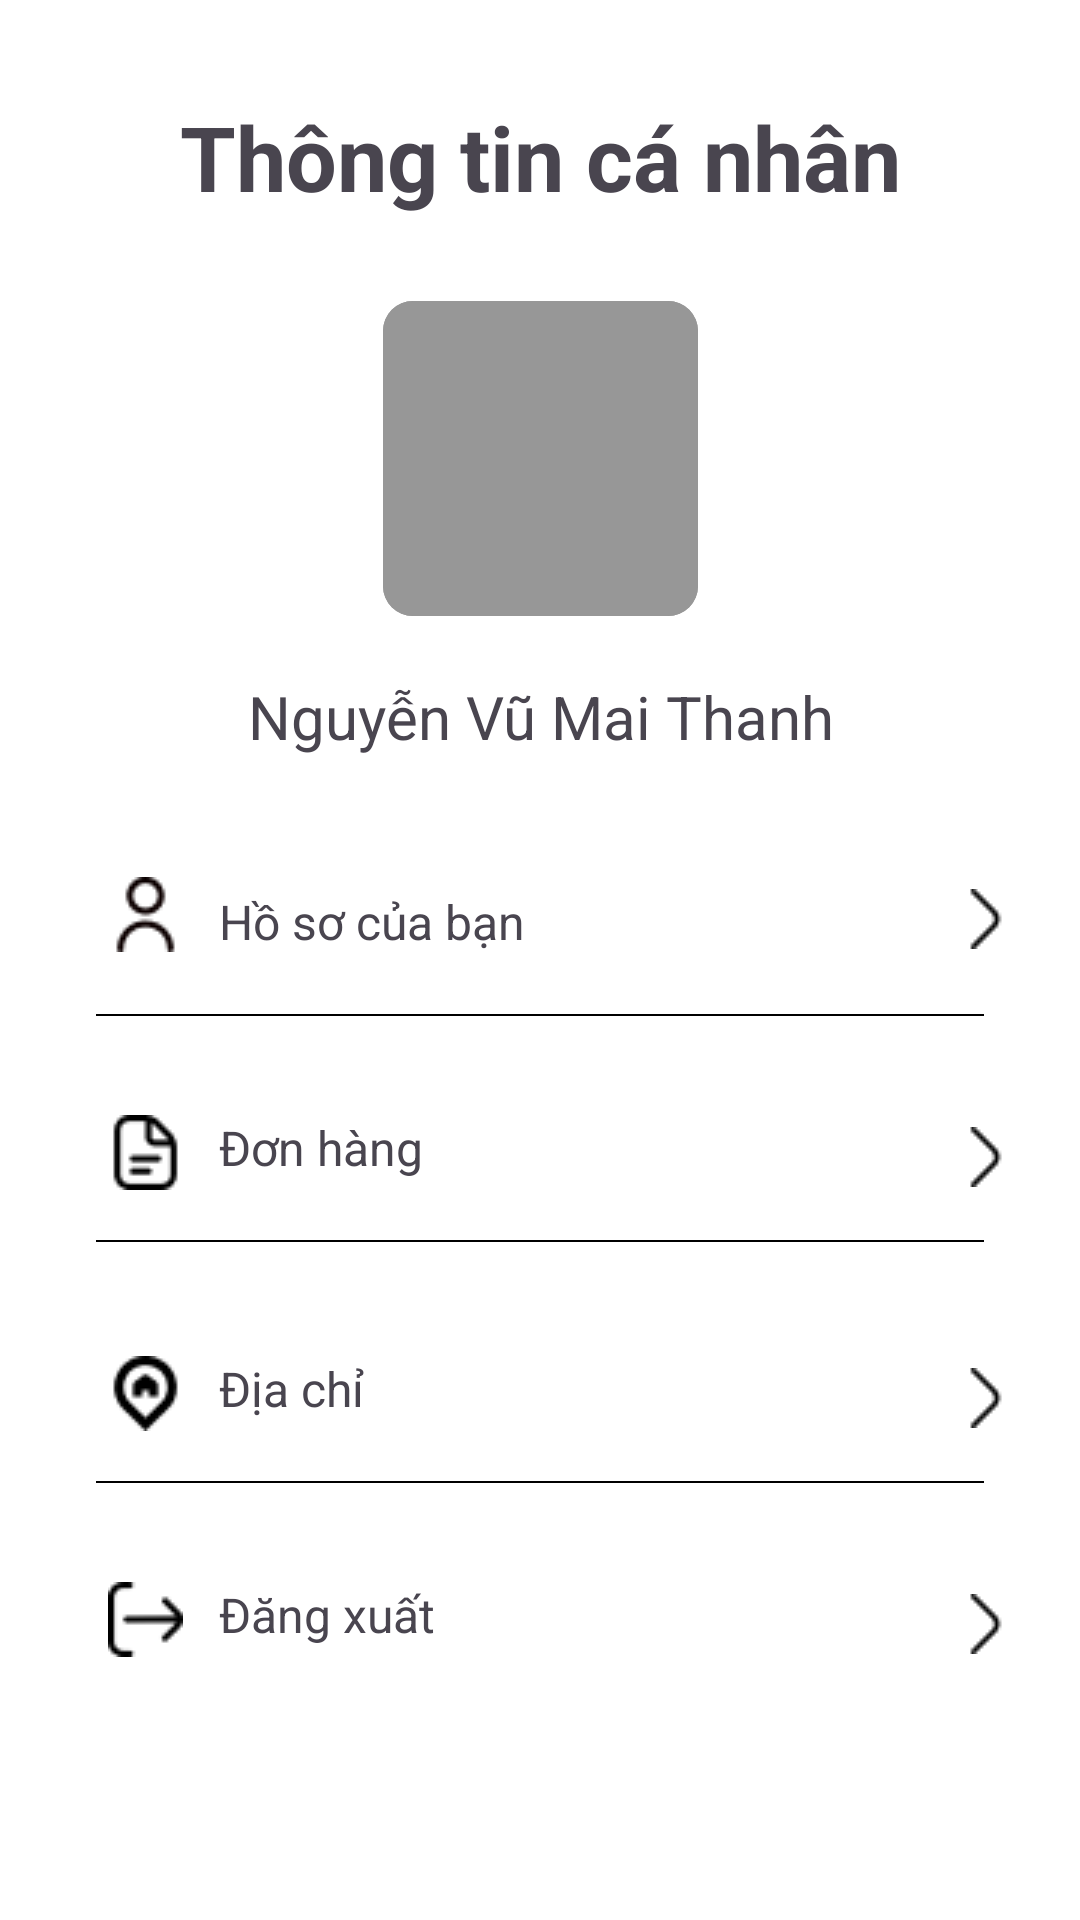

Here is an Android app screen rendered from its layout file. Give the layout XML and the strings, colors and styles it references.
<!-- AndroidManifest.xml: application theme Theme.Skinlab -->
<!-- res/layout/fragment_my_account.xml -->
<?xml version="1.0" encoding="utf-8"?>
<androidx.core.widget.NestedScrollView
    xmlns:android="http://schemas.android.com/apk/res/android"
    xmlns:app="http://schemas.android.com/apk/res-auto"
    xmlns:tools="http://schemas.android.com/tools"
    android:layout_width="match_parent"
    android:background="@color/white"
    android:layout_height="match_parent">
    <androidx.constraintlayout.widget.ConstraintLayout
        android:layout_width="match_parent"
        android:layout_height="match_parent"
        tools:context=".MyAccountFragment"
        android:id="@+id/myaccountcontainlayout"
        >
        <TextView
            android:id="@+id/textView4"
            android:layout_width="match_parent"
            android:layout_height="wrap_content"
            android:layout_marginTop="32dp"
            android:gravity="center"
            android:text="Thông tin cá nhân"
            android:textSize="30sp"
            android:textStyle="bold"
            app:layout_constraintStart_toStartOf="parent"
            app:layout_constraintTop_toTopOf="parent" />

        <ImageView
            android:id="@+id/imvavatar"
            android:layout_width="105dp"
            android:layout_height="105dp"
            android:layout_marginTop="28dp"
            android:background="@drawable/round_corner"
            android:src="@drawable/round_corner"
            app:layout_constraintEnd_toEndOf="parent"
            app:layout_constraintStart_toStartOf="parent"
            app:layout_constraintTop_toBottomOf="@+id/textView4" />


        <TextView
            android:id="@+id/txtHotenprofile"
            android:layout_width="match_parent"
            android:layout_height="wrap_content"
            android:layout_marginTop="20dp"
            android:gravity="center"
            android:text="Nguyễn Vũ Mai Thanh"
            android:textSize="20sp"
            app:layout_constraintStart_toStartOf="parent"
            app:layout_constraintTop_toBottomOf="@+id/imvavatar" />

        <androidx.constraintlayout.widget.ConstraintLayout
            android:id="@+id/moronghoso"
            android:layout_width="match_parent"
            android:layout_height="match_parent"
            android:layout_marginTop="40dp"
            app:layout_constraintEnd_toEndOf="parent"
            app:layout_constraintHorizontal_bias="0.0"
            app:layout_constraintStart_toStartOf="parent"
            app:layout_constraintTop_toBottomOf="@+id/txtHotenprofile">

            <ImageView
                android:id="@+id/iconprofile"
                android:layout_width="25dp"
                android:layout_height="25dp"
                android:layout_marginStart="36dp"
                android:src="@drawable/profile"
                app:layout_constraintStart_toStartOf="parent"
                app:layout_constraintTop_toTopOf="parent" />

            <TextView
                android:id="@+id/txtHoso"
                android:layout_width="wrap_content"
                android:layout_height="wrap_content"
                android:layout_marginStart="12dp"
                android:layout_marginTop="4dp"
                android:text="Hồ sơ của bạn"
                android:textSize="16sp"
                app:layout_constraintStart_toEndOf="@+id/iconprofile"
                app:layout_constraintTop_toTopOf="parent" />

            <ImageView
                android:id="@+id/btnmorong"
                android:layout_width="20dp"
                android:layout_height="20dp"
                android:layout_marginStart="292dp"
                android:layout_marginTop="4dp"
                android:src="@drawable/morong"
                app:layout_constraintEnd_toEndOf="parent"
                app:layout_constraintHorizontal_bias="0.555"
                app:layout_constraintStart_toStartOf="parent"
                app:layout_constraintTop_toTopOf="@+id/iconprofile" />

            <View
                android:id="@+id/view"
                android:layout_width="match_parent"
                android:layout_height="0.5dp"
                android:layout_marginStart="32dp"
                android:layout_marginEnd="32dp"
                android:layout_marginTop="20dp"
                android:background="#000000"
                app:layout_constraintStart_toStartOf="parent"
                app:layout_constraintTop_toBottomOf="@+id/txtHoso" />
        </androidx.constraintlayout.widget.ConstraintLayout>

        <androidx.constraintlayout.widget.ConstraintLayout
            android:id="@+id/morongdonhang"
            android:layout_width="match_parent"
            android:layout_height="match_parent"
            android:layout_marginTop="5dp"
            app:layout_constraintEnd_toEndOf="parent"
            app:layout_constraintHorizontal_bias="0.0"
            app:layout_constraintStart_toStartOf="parent"
            app:layout_constraintTop_toBottomOf="@+id/moronghoso">

            <ImageView
                android:id="@+id/icondonhang"
                android:layout_width="25dp"
                android:layout_height="25dp"
                android:layout_marginStart="36dp"
                android:layout_marginTop="28dp"
                android:src="@drawable/donhang"
                app:layout_constraintStart_toStartOf="parent"
                app:layout_constraintTop_toTopOf="parent" />

            <TextView
                android:id="@+id/txtdonhang"
                android:layout_width="wrap_content"
                android:layout_height="wrap_content"
                android:layout_marginStart="12dp"
                android:layout_marginTop="28dp"
                android:text="Đơn hàng"
                android:textSize="16sp"
                app:layout_constraintStart_toEndOf="@+id/icondonhang"
                app:layout_constraintTop_toTopOf="parent" />

            <ImageView
                android:id="@+id/btnmorongdonhang"
                android:layout_width="20dp"
                android:layout_height="20dp"
                android:layout_marginStart="292dp"
                android:layout_marginTop="4dp"
                android:src="@drawable/morong"
                app:layout_constraintEnd_toEndOf="parent"
                app:layout_constraintHorizontal_bias="0.555"
                app:layout_constraintStart_toStartOf="parent"
                app:layout_constraintTop_toTopOf="@+id/icondonhang" />

            <View
                android:id="@+id/view2"
                android:layout_width="match_parent"
                android:layout_height="0.5dp"
                android:layout_marginStart="32dp"
                android:layout_marginTop="20dp"
                android:layout_marginEnd="32dp"
                android:background="#000000"
                app:layout_constraintStart_toStartOf="parent"
                app:layout_constraintTop_toBottomOf="@+id/txtdonhang" />

        </androidx.constraintlayout.widget.ConstraintLayout>

        <androidx.constraintlayout.widget.ConstraintLayout
            android:id="@+id/morongdiachi"
            android:layout_width="match_parent"
            android:layout_height="match_parent"
            android:layout_marginTop="10dp"
            app:layout_constraintEnd_toEndOf="parent"
            app:layout_constraintHorizontal_bias="0.0"
            app:layout_constraintStart_toStartOf="parent"
            app:layout_constraintTop_toBottomOf="@+id/morongdonhang">

            <ImageView
                android:id="@+id/icondiachi"
                android:layout_width="25dp"
                android:layout_height="25dp"
                android:layout_marginStart="36dp"
                android:layout_marginTop="28dp"
                android:src="@drawable/diachi"
                app:layout_constraintStart_toStartOf="parent"
                app:layout_constraintTop_toTopOf="parent" />

            <TextView
                android:id="@+id/txtDiachi"
                android:layout_width="wrap_content"
                android:layout_height="wrap_content"
                android:layout_marginStart="12dp"
                android:layout_marginTop="28dp"
                android:text="Địa chỉ"
                android:textSize="16sp"
                app:layout_constraintStart_toEndOf="@+id/icondiachi"
                app:layout_constraintTop_toTopOf="parent" />

            <ImageView
                android:id="@+id/btnmorongdiachi"
                android:layout_width="20dp"
                android:layout_height="20dp"
                android:layout_marginStart="292dp"
                android:layout_marginTop="4dp"
                android:src="@drawable/morong"
                app:layout_constraintEnd_toEndOf="parent"
                app:layout_constraintHorizontal_bias="0.555"
                app:layout_constraintStart_toStartOf="parent"
                app:layout_constraintTop_toTopOf="@+id/icondiachi" />

            <View
                android:id="@+id/view3"
                android:layout_width="match_parent"
                android:layout_height="0.5dp"
                android:layout_marginStart="32dp"
                android:layout_marginTop="20dp"
                android:layout_marginEnd="32dp"
                android:background="#000000"
                app:layout_constraintStart_toStartOf="parent"
                app:layout_constraintTop_toBottomOf="@+id/txtDiachi" />

        </androidx.constraintlayout.widget.ConstraintLayout>



        <androidx.constraintlayout.widget.ConstraintLayout
            android:id="@+id/morongdangxuat"
            android:layout_width="match_parent"
            android:layout_height="match_parent"
            android:layout_marginTop="5dp"
            app:layout_constraintEnd_toEndOf="parent"
            app:layout_constraintHorizontal_bias="0.0"
            app:layout_constraintStart_toStartOf="parent"
            app:layout_constraintTop_toBottomOf="@+id/morongdiachi">
            <ImageView
                android:id="@+id/icondangxuat"
                android:layout_width="25dp"
                android:layout_height="25dp"
                android:layout_marginStart="36dp"
                android:layout_marginTop="28dp"
                android:src="@drawable/dangxuat"
                app:layout_constraintStart_toStartOf="parent"
                app:layout_constraintTop_toTopOf="parent" />

            <TextView
                android:id="@+id/txtDangxuat"
                android:layout_width="wrap_content"
                android:layout_height="wrap_content"
                android:layout_marginStart="12dp"
                android:layout_marginTop="28dp"
                android:layout_marginBottom="30dp"
                android:text="Đăng xuất"
                android:textSize="16sp"
                app:layout_constraintBottom_toBottomOf="parent"
                app:layout_constraintStart_toEndOf="@+id/icondangxuat"
                app:layout_constraintTop_toTopOf="parent" />

            <ImageView
                android:id="@+id/btndangxuat"
                android:layout_width="20dp"
                android:layout_height="20dp"
                android:layout_marginStart="292dp"
                android:layout_marginTop="4dp"
                android:src="@drawable/morong"
                app:layout_constraintEnd_toEndOf="parent"
                app:layout_constraintHorizontal_bias="0.555"
                app:layout_constraintStart_toStartOf="parent"
                app:layout_constraintTop_toTopOf="@+id/icondangxuat" />
        </androidx.constraintlayout.widget.ConstraintLayout>
    </androidx.constraintlayout.widget.ConstraintLayout>
</androidx.core.widget.NestedScrollView>
<!-- resources referenced by this layout -->
<resources>
  <color name="white">#FFFFFFFF</color>
  <!-- drawable dangxuat: png bitmap (drawable, 426 bytes) -->
  <!-- drawable diachi: png bitmap (drawable, 558 bytes) -->
  <!-- drawable donhang: png bitmap (drawable, 499 bytes) -->
  <!-- drawable morong: png bitmap (drawable, 220 bytes) -->
  <!-- drawable profile: png bitmap (drawable, 640 bytes) -->
  <!-- drawable round_corner (drawable) -->
  <?xml version="1.0" encoding="utf-8"?>
  <shape xmlns:android="http://schemas.android.com/apk/res/android">
      <corners android:radius="10dp" /> 
      <solid android:color="#979797" /> 
  </shape>
  <style name="Theme.Skinlab" parent="Base.Theme.Skinlab" />
  <style name="Base.Theme.Skinlab" parent="Theme.Material3.DayNight.NoActionBar">
          
          
      </style>
</resources>
